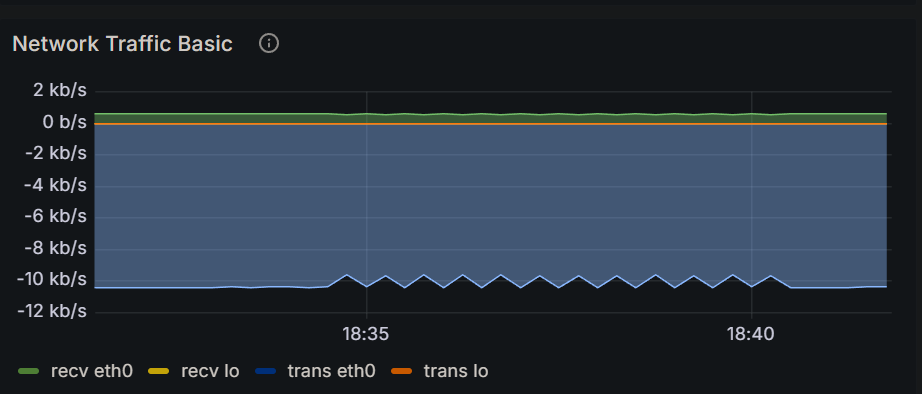

Values plotted in this chart, from the file beside it:
Time, recv eth0, recv lo, trans eth0, trans lo
2024-12-15 18:31:15, 607 b/s, 0 b/s, 10.4 kb/s, 0 b/s
2024-12-15 18:31:30, 607 b/s, 0 b/s, 10.4 kb/s, 0 b/s
2024-12-15 18:31:45, 607 b/s, 0 b/s, 10.4 kb/s, 0 b/s
2024-12-15 18:32:00, 607 b/s, 0 b/s, 10.4 kb/s, 0 b/s
2024-12-15 18:32:15, 607 b/s, 0 b/s, 10.4 kb/s, 0 b/s
2024-12-15 18:32:30, 607 b/s, 0 b/s, 10.4 kb/s, 0 b/s
2024-12-15 18:32:45, 607 b/s, 0 b/s, 10.4 kb/s, 0 b/s
2024-12-15 18:33:00, 607 b/s, 0 b/s, 10.4 kb/s, 0 b/s
2024-12-15 18:33:15, 607 b/s, 0 b/s, 10.4 kb/s, 0 b/s
2024-12-15 18:33:30, 607 b/s, 0 b/s, 10.4 kb/s, 0 b/s
2024-12-15 18:33:45, 607 b/s, 0 b/s, 10.4 kb/s, 0 b/s
2024-12-15 18:34:00, 607 b/s, 0 b/s, 10.4 kb/s, 0 b/s
2024-12-15 18:34:15, 607 b/s, 0 b/s, 10.4 kb/s, 0 b/s
2024-12-15 18:34:30, 607 b/s, 0 b/s, 10.4 kb/s, 0 b/s
2024-12-15 18:34:45, 562 b/s, 0 b/s, 9.65 kb/s, 0 b/s
2024-12-15 18:35:00, 607 b/s, 0 b/s, 10.4 kb/s, 0 b/s
2024-12-15 18:35:15, 564 b/s, 0 b/s, 9.69 kb/s, 0 b/s
2024-12-15 18:35:30, 607 b/s, 0 b/s, 10.4 kb/s, 0 b/s
2024-12-15 18:35:45, 562 b/s, 0 b/s, 9.64 kb/s, 0 b/s
2024-12-15 18:36:00, 607 b/s, 0 b/s, 10.4 kb/s, 0 b/s
2024-12-15 18:36:15, 563 b/s, 0 b/s, 9.65 kb/s, 0 b/s
2024-12-15 18:36:30, 607 b/s, 0 b/s, 10.4 kb/s, 0 b/s
2024-12-15 18:36:45, 562 b/s, 0 b/s, 9.63 kb/s, 0 b/s
2024-12-15 18:37:00, 607 b/s, 0 b/s, 10.4 kb/s, 0 b/s
2024-12-15 18:37:15, 563 b/s, 0 b/s, 9.67 kb/s, 0 b/s
2024-12-15 18:37:30, 607 b/s, 0 b/s, 10.4 kb/s, 0 b/s
2024-12-15 18:37:45, 562 b/s, 0 b/s, 9.65 kb/s, 0 b/s
2024-12-15 18:38:00, 607 b/s, 0 b/s, 10.4 kb/s, 0 b/s
2024-12-15 18:38:15, 563 b/s, 0 b/s, 9.67 kb/s, 0 b/s
2024-12-15 18:38:30, 607 b/s, 0 b/s, 10.4 kb/s, 0 b/s
2024-12-15 18:38:45, 562 b/s, 0 b/s, 9.64 kb/s, 0 b/s
2024-12-15 18:39:00, 607 b/s, 0 b/s, 10.4 kb/s, 0 b/s
2024-12-15 18:39:15, 563 b/s, 0 b/s, 9.66 kb/s, 0 b/s
2024-12-15 18:39:30, 607 b/s, 0 b/s, 10.4 kb/s, 0 b/s
2024-12-15 18:39:45, 562 b/s, 0 b/s, 9.63 kb/s, 0 b/s
2024-12-15 18:40:00, 607 b/s, 0 b/s, 10.4 kb/s, 0 b/s
2024-12-15 18:40:15, 562 b/s, 0 b/s, 9.65 kb/s, 0 b/s
2024-12-15 18:40:30, 607 b/s, 0 b/s, 10.4 kb/s, 0 b/s
2024-12-15 18:40:45, 607 b/s, 0 b/s, 10.4 kb/s, 0 b/s
2024-12-15 18:41:00, 607 b/s, 0 b/s, 10.4 kb/s, 0 b/s
2024-12-15 18:41:15, 607 b/s, 0 b/s, 10.4 kb/s, 0 b/s
2024-12-15 18:41:30, 607 b/s, 0 b/s, 10.4 kb/s, 0 b/s
2024-12-15 18:41:45, 607 b/s, 0 b/s, 10.4 kb/s, 0 b/s
